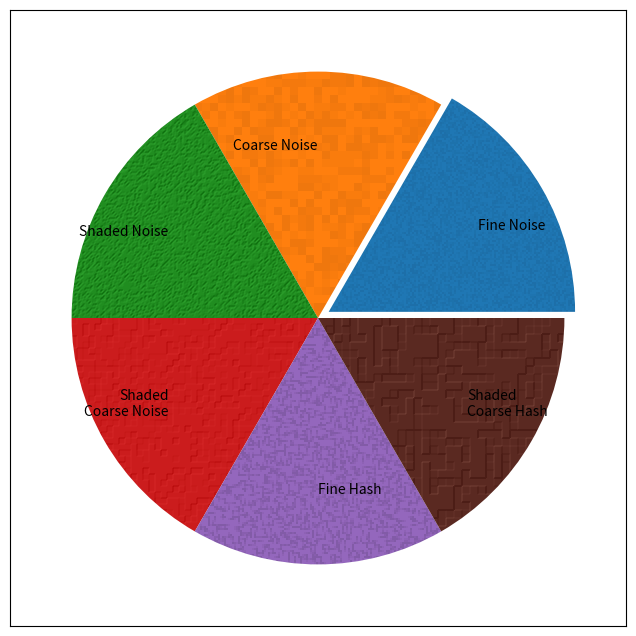

The script that saved this image:
#!/usr/bin/env python3
# -*- coding: utf-8 -*-
"""
Texture Module
**************

Module to add simple textures to matplotlib charts

Based on the `Matplotlib agg_filter Demo
<https://matplotlib.org/gallery/misc/demo_agg_filter.html>`_

Usage
-----

Create a Texture object with the desired style and options, then supply
this object to the ``agg_filter`` keyword in matplotlib methods. Running
``Texture``, or ``texture_pie`` will create a sample chart with representative
textues.::

    from Texture import Texture
    import matplotlib.pyplot as plt

    filt1 = Texture('noise')
    filt2 = Texture('hash', block=2, light=True)
    fig = plt.figure()
    ax = fig.add_subplot(111)
    ax.fill_between([0,1], [1,1], agg_filter=filt1)
    ax.fill_between([1,2], [1,1], agg_filter=filt2)
    plt.show()

See ``texture_pie(ax)`` for an example of using multiple texture filters in
one chart.

Routines
--------

    * texture_pie(ax) - Demonstrate example textures
    * test(style) - test a style without drawing (for debugging)

Requires
--------
    * Python 3.6 (tested on Anaconda 3.6.1)
    * Matplotlib 2.2.2

"""

import matplotlib.pyplot as plt
import numpy as np
import numpy.random as rnd
from matplotlib.colors import LightSource

class Texture(object):
    """Simple Matplotlib agg_filter textures

    Usage
    -----

    Create a Texture object with the desired options, then pass this
    object to the agg_filter keyword in matplotlib routines.

    Example
    -------
    ::

        import Texture
        import matplotlib.pyplot as plt

        filt = Texture('noise', block=4, light=True)
        fig = plt.figure()
        ax = fig.add_subplot(111)
        ax.fill_between([0,1], [1,1], agg_filter=filt)
        plt.show()

    Parameters
    ----------

    style : string default 'noise'
        One of the following styles

        * 'noise' - strictly random points
        * 'hash' - small lines oriented randomly
    block : int default 1
        Size of the points, in pixels. Larger values give coarser textures.
    light : bool default False
        Use noise as a depth map and light the surface. Works best when
        ``block`` is at least 2.

    Other Options
    -------------

    'noise' : options to set amount and darkness of points
        * prob : float (0.0 - 1.0) - probability a point will be changed
        * dark : float (0.0 - 1.0) - how dark to make random points. Small
          values are better.

    'hash' : options to set spacing and darkness of lines
        * space : int default 4 - roughly how far apart lines are
        * dark : float (0.0 - 1.0) - how dark to make random points. Small
          values are better.

    light : options passed to the matplotlib.colors.LightSource.rgb_shade method.
        * fraction : float (0.0 - 1.0) alpha value
        * vert_exag : float amount of vertical exaggeration.
        * blend_mode : string ['soft'|'overlay'|'hsv'] blending mode

    """

    def __init__(self, style='noise', **kwargs):
        """Initialize object with values to be used when called.
        """
        self.style = style
        self.block = kwargs.get('block', 1)
        self.light = kwargs.get('light', False)
        if self.light:
            prob = kwargs.get('prob', .15)
            dark = kwargs.get('dark', .15)
            self.vert = kwargs.get('vert_exag', 2.)
            self.blend = kwargs.get('blend_mode', 'soft')
            self.fraction = kwargs.get('fraction', .5)
            self.light_source = LightSource()
        else:
            prob = kwargs.get('prob', .2)
            dark = kwargs.get('dark', .02)
        if style == 'hash':
            # hash spreads out points somewhat evenly, but random within
            # spaces. Up to 2 points are chosen per space.
            # Set up arrays and their probabilities
            if not self.light: dark = kwargs.get('dark', .04)
            self.dark = dark
            self.space = kwargs.get('space', 4)
            self.frac = kwargs.get('frac', .8)  # fraction of spaces to fill
            self.clip = (1. - dark)**3  # clip limit (max darkness)
            # make list of directions and pairs of directions.
            # Directions are tuples of (dtn, axis) for np.roll
            dtns = [(-1, 0), (-1, 1), (1, 0), (1, 1)]  # directions
            self.pairs = []  # list of pairs of directions
            for i in range(3):
                for j in range(i+1,4):
                    self.pairs.append([dtns[i], dtns[j]])
        else:
            self.choice = list(1. - np.array([1,2,3]) * dark) + [1.]
            self.p = 3 * [prob] + [1. - 3 * prob]
        self.kwargs = kwargs

    def __call__(self, im, dpi=100):
        """Main call routine, which passes image to other routines for
           processing.
        """
        if self.style == 'noise': return self._noise(im), 0, 0
        if self.style == 'hash': return self._hash(im), 0, 0
        return im, 0, 0  # Do nothing if style not found

    def _expand(self, small, large):
        """Expand small 2D array into large 2D array. Clipping not supported.
            small : 2D np.array
            large : 2D np.array must be n-times larger than small
            Note: Make sure to only supply 2D arrays, not 3D, ie
            self._expand(small, large[:, :, 0]) if necessary.
        """
        n = self.block
        if n == 1:
            large[...] = small
            return
        nx, ny = large.shape
        dx = nx % n
        dy = ny % n
        for a in range(n):
            for b in range(n):
                large[a:nx-dx:n, b:ny-dy:n] = small

    def _combine(self, rgb, clip):  # return new array with rgb and clip
        nx, ny = clip.shape
        tgt = np.empty((nx, ny, 4))
        tgt[..., :3] = rgb
        tgt[..., 3] = clip
        return tgt

    def _light(self, rgb, elevation):
        """Shade the supplied rgb array with the 2D elevation array.
            Note: elevation must be 2D, ie use noise[:, :, 0] if necessary.
        """
        rgb2 = self.light_source.shade_rgb(rgb, elevation,
                                           blend_mode=self.blend,
                                           fraction=self.fraction,
                                           vert_exag=self.vert)
        return rgb2

    def _noise(self, im):
        """ Simple noise texture with block and light support. Points are
            one of three darkness levels.
        """
        n = self.block
        rgb = im[...,:3]  # (nx, ny, 3)
        clip = im[...,3]   # (nx, ny)
        nx, ny = clip.shape
        shape = (nx//n + 1, ny//n + 1)  # expand shape slightly
        small = rnd.choice(self.choice, shape, p=self.p)  # (nx, ny)
        large = np.ones((shape[0]*n, shape[1]*n))
        self._expand(small, large)
        noise = np.ones((nx, ny, 1))  # (nx, ny, 1)
        noise[..., 0] = large[:nx, :ny]
        if self.light:
            rgb = self._light(rgb, noise[..., 0])
        else:
            rgb *= noise  # (nx, ny, 3) = (nx, ny, 3) * (nx, ny, 1)
        return self._combine(rgb, clip)


    def _hash(self, im):
        """Similar to 'noise', but using small lines instead of points
        """
        n = self.block
        space = self.space
        rgb = im[...,:3]  # (nx, ny, 3)
        clip = im[...,3]   # (nx, ny)
        nx, ny = clip.shape
        # Expand image size so it takes multiples of block and space.
        # The buffers will be clipped later to fit into supplied size
        shape = ((nx+n)//n, (ny+n)//n)
        shape = ((shape[0]+(n+2)*space)//space * space,
                 (shape[1]+(n+2)*space)//space * space)
        # calculate number of points to be plotted.
        px = shape[0]//space
        py = shape[1]//space
        plen = px * py
        p = np.arange(plen)
        ix = []
        iy = []
        for i in range(2): # Do this for each set of points
            # make the indices for the point array, spread out by space
            # if space==4, then ix goes up 0, 0, 0,... 0, 4, 4,...
            # and y goes up 0, 4, 8,..., 0, 4, 8,...
            ix.append((p//py) * space)
            iy.append((p % px) * space)
            # now put them randomly in the spaces
            ix[i] += rnd.randint(0, space, plen)
            iy[i] += rnd.randint(0, space, plen)
        # a[ix, iy] will be the locations of random but evenly spread points.
        # Next step is to randomly choose these points to be given one of
        # the 4 possible directions. p is already an index into the points,
        # so just scramble p up and divide into 4 groups. Choosing fewer
        # points will create blank spots.
        # But I want 2 points per space, and I don't want to repeat the
        # directions used. This makes 6 possible pairs of directions, so
        # create 2 sets of points and divide them into 6 groups by reshaping
        # the vectors into (n//6, 6) arrays.
        r = []  # This will hold arrays of randomized indices
        slen = int((plen * self.frac)//6)  # length of subsets
        rlen = slen * 6  # total length of randomize indices
        for i in range(2):
            temp = rnd.choice(p, plen, replace=False)
            temp = temp[:rlen]  # truncate to needed size
            r.append(temp.reshape((slen, 6)))
        # Now stamp the points onto a buffer
        buffer = np.ones(shape)
        for i in range(6):
            for j in range(2):
                sub = np.ones(shape)
                dtn, axis = self.pairs[i][j]
                x = ix[j][r[j][:,i]]
                y = iy[j][r[j][:,i]]
                sub[x, y] = 1. - self.dark
                buffer *= sub
                s2 = sub * sub
                buffer *= np.roll(s2, dtn, axis)
                buffer *= np.roll(s2 * sub, 2 * dtn, axis)

        np.clip(buffer, self.clip, 1, buffer)
        large = np.ones((shape[0]*n, shape[1]*n))
        self._expand(buffer, large)
        noise = np.ones((nx, ny, 1))
        noise[..., 0] = large[:nx, :ny]
        if self.light:
            rgb = self._light(rgb, noise[..., 0])
        else:
            rgb *= noise  # (nx, ny, 3) = (nx, ny, 3) * (nx, ny, 1)
        return self._combine(rgb, clip)

def test(style, **kwargs):
    """ Simple test rig to get interpreter exceptions. Matplotlib will not
        raise exceptions when actually drawing, so use this to debug if
        the matplotlib code results in a blank window.
    """
    global filt
    filt = Texture(style=style, **kwargs)
    im = np.ones((20,20,4))
    res, a, b = filt.__call__(im)


def texture_pie(ax):
    """ Demonstration routine showing multiple examples of textures and
        how to make them.
    """
    tf = []
    tf.append(Texture(style='noise', block=2))
    tf.append(Texture(style='noise', block=8))
    tf.append(Texture(style='noise', light=True, block=2))
    tf.append(Texture(style='noise', light=True, block=6))
    tf.append(Texture(style='hash', light=False, block=2, frac=.9, space=3))
    tf.append(Texture(style='hash', light=True, block=8, frac=.9, space=3))
    labels = []
    labels.append('Fine Noise')
    labels.append('Coarse Noise')
    labels.append('Shaded Noise')
    labels.append('Shaded\nCoarse Noise')
    labels.append('Fine Hash')
    labels.append('Shaded\nCoarse Hash')

    fracs = len(tf) * [10]
    explode = tuple([0.05] + (len(tf) - 1) * [0])
    pies = ax.pie(fracs, explode=explode, labels=labels, labeldistance=0.7)

    for pie, texture_filter in zip(pies[0], tf):
        pie.set_agg_filter(texture_filter)
        pie.set_rasterized(True)  # to support mixed-mode renderers
        pie.set(ec="none", lw=2)


if __name__=='__main__':
#    test('hash3')
    fig = plt.figure(figsize=(8,8))
    fig.clear()
    plt.subplots_adjust(left=0.05, right=0.95)

    ax = fig.add_subplot(111)
    ax.set_aspect(1)
    texture_pie(ax)
    ax.set_frame_on(True)

    plt.show()